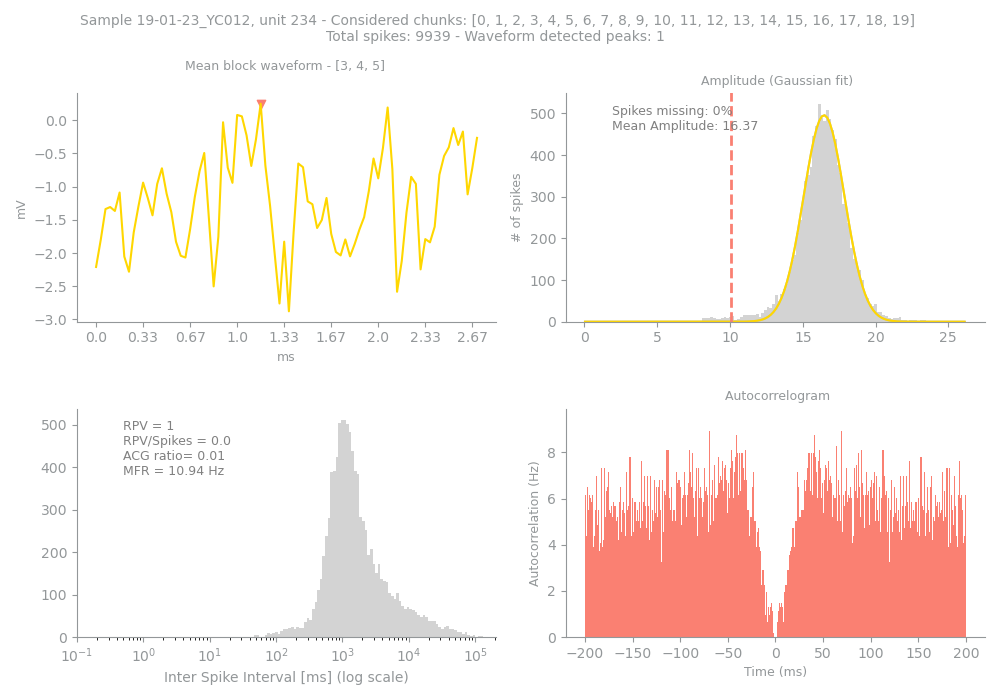

Source data for this figure (header and first rows):
Sample, Unit, PeakChUnit, SpikesUnit, GoodChunks, GoodChunksList, WvfChunks, WvfChunksList, SpikesBlock, PercMissingSpikesBlock, MFRBlockHz, MeanAmpBlock, RPVBlock, FpBlockFancy, FpBlockSimple, ACGViolationRatio, WvfPeaksBlock, PeaksBlock_x, PeaksBlock_y, BigPkNegBlock
19-01-23_YC012, 234, 133, 9939, 20, [0, 1, 2, 3, 4, 5, 6, 7, 8, 9, 10, 11, 1…, 3, [3, 4, 5], 9939, 0, 10.94, 16.37, 1, 0.01, 0.0, 0.01, 1, [35], [0.24843766], 1
